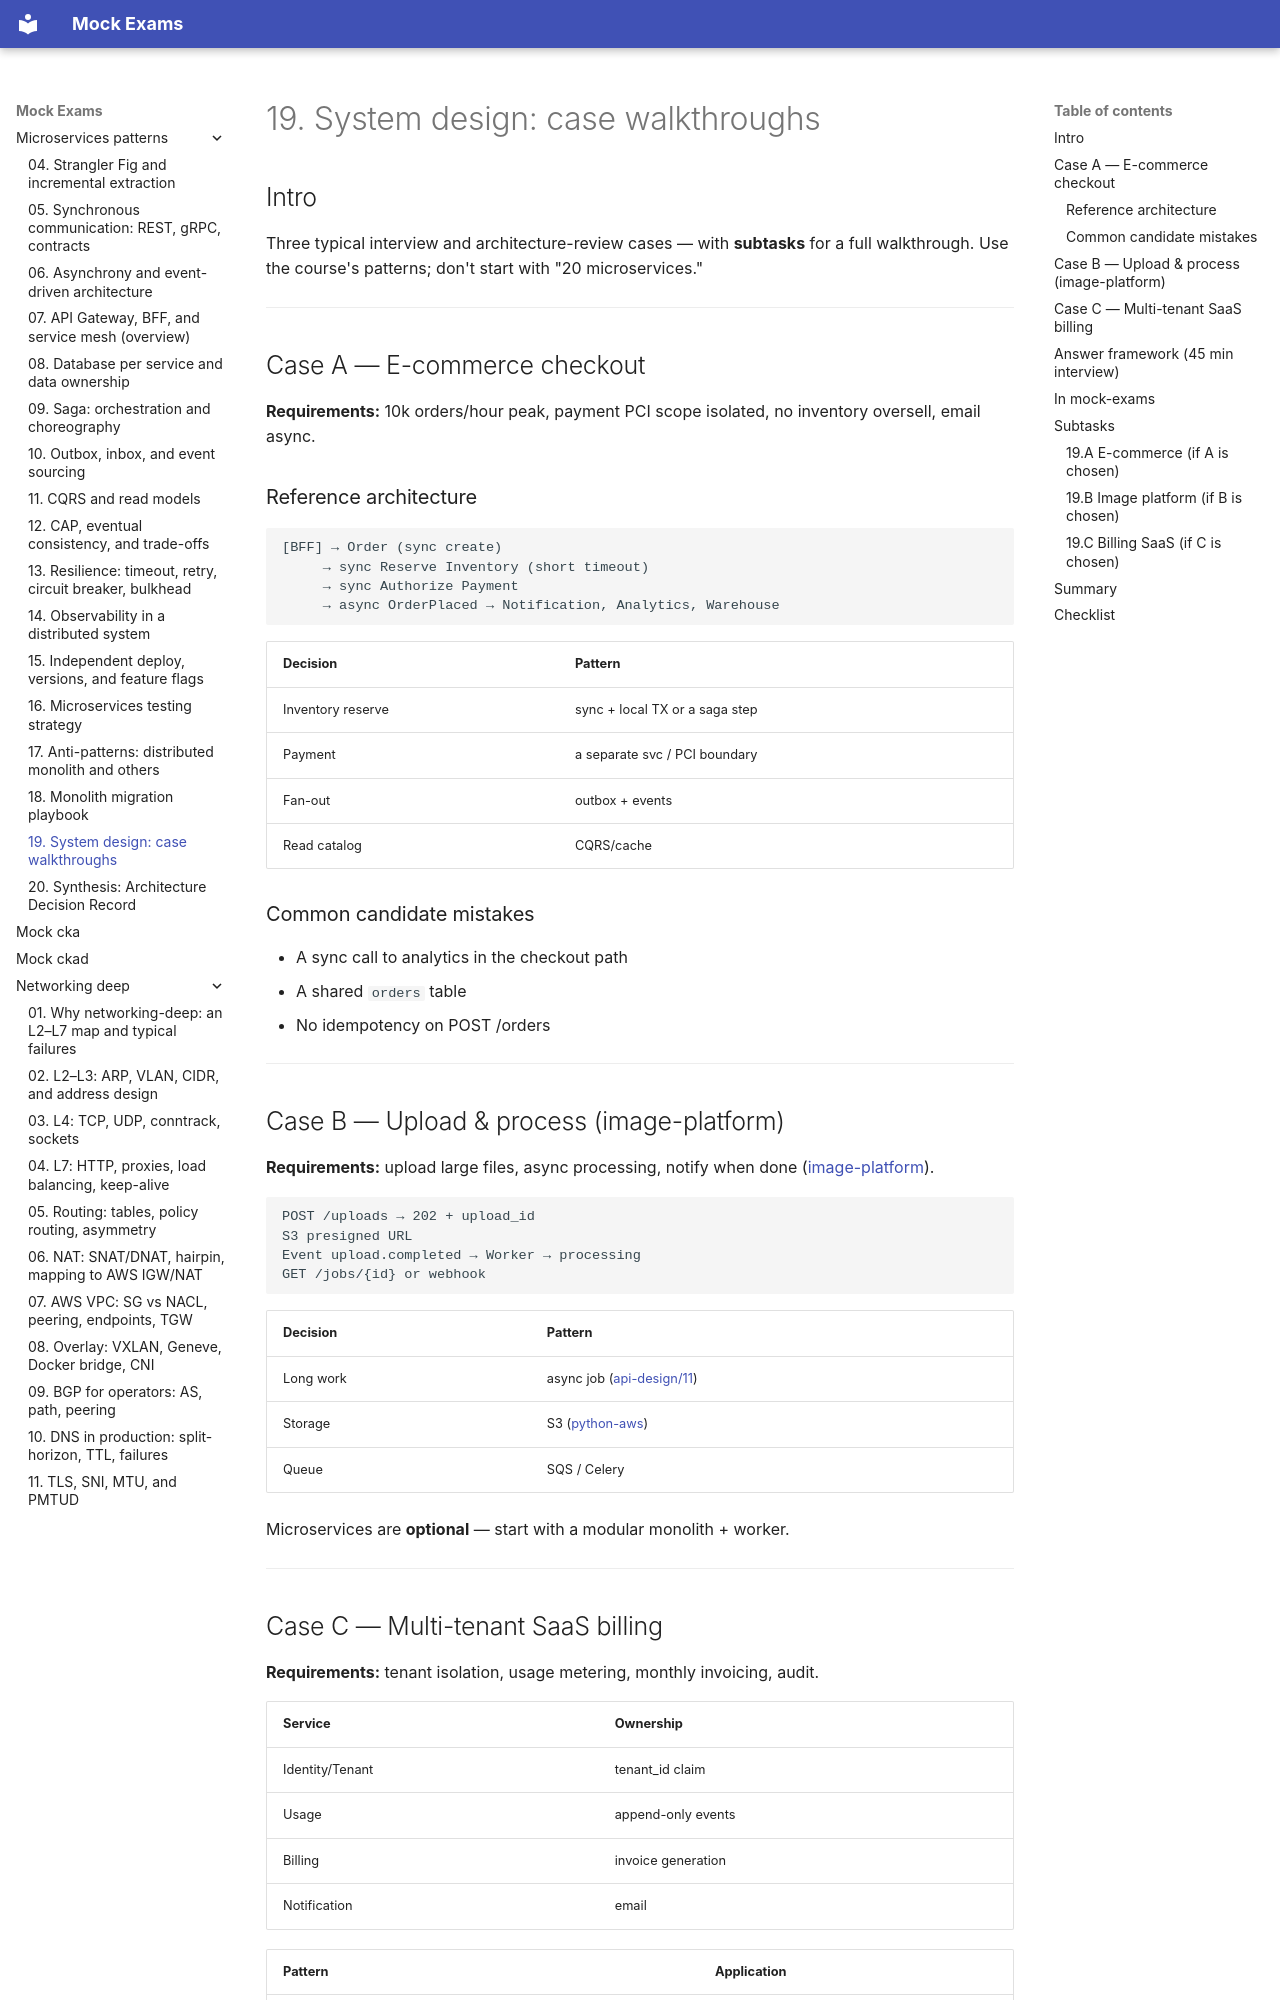

repository: FedorArbuzov/mock-exams · page: microservices-patterns/19-system-design-cases/index.html · generator: mkdocs

# 19. System design: case walkthroughs

## Intro

Three typical interview and architecture-review cases — with **subtasks** for a full walkthrough. Use the course's patterns; don't start with "20 microservices."

---

## Case A — E-commerce checkout

**Requirements:** 10k orders/hour peak, payment PCI scope isolated, no inventory oversell, email async.

### Reference architecture

```text
[BFF] → Order (sync create)
     → sync Reserve Inventory (short timeout)
     → sync Authorize Payment
     → async OrderPlaced → Notification, Analytics, Warehouse
```

| Decision | Pattern |
|---------|---------|
| Inventory reserve | sync + local TX or a saga step |
| Payment | a separate svc / PCI boundary |
| Fan-out | outbox + events |
| Read catalog | CQRS/cache |

### Common candidate mistakes

- A sync call to analytics in the checkout path
- A shared `orders` table
- No idempotency on POST /orders

---

## Case B — Upload & process (image-platform)

**Requirements:** upload large files, async processing, notify when done ([image-platform](../aws-intermediate/projects/image-platform/)).

```text
POST /uploads → 202 + upload_id
S3 presigned URL
Event upload.completed → Worker → processing
GET /jobs/{id} or webhook
```

| Decision | Pattern |
|---------|---------|
| Long work | async job ([api-design/11](../api-design/11-async-webhooks.md)) |
| Storage | S3 ([python-aws](../python-aws/README.md)) |
| Queue | SQS / Celery |

Microservices are **optional** — start with a modular monolith + worker.

---
